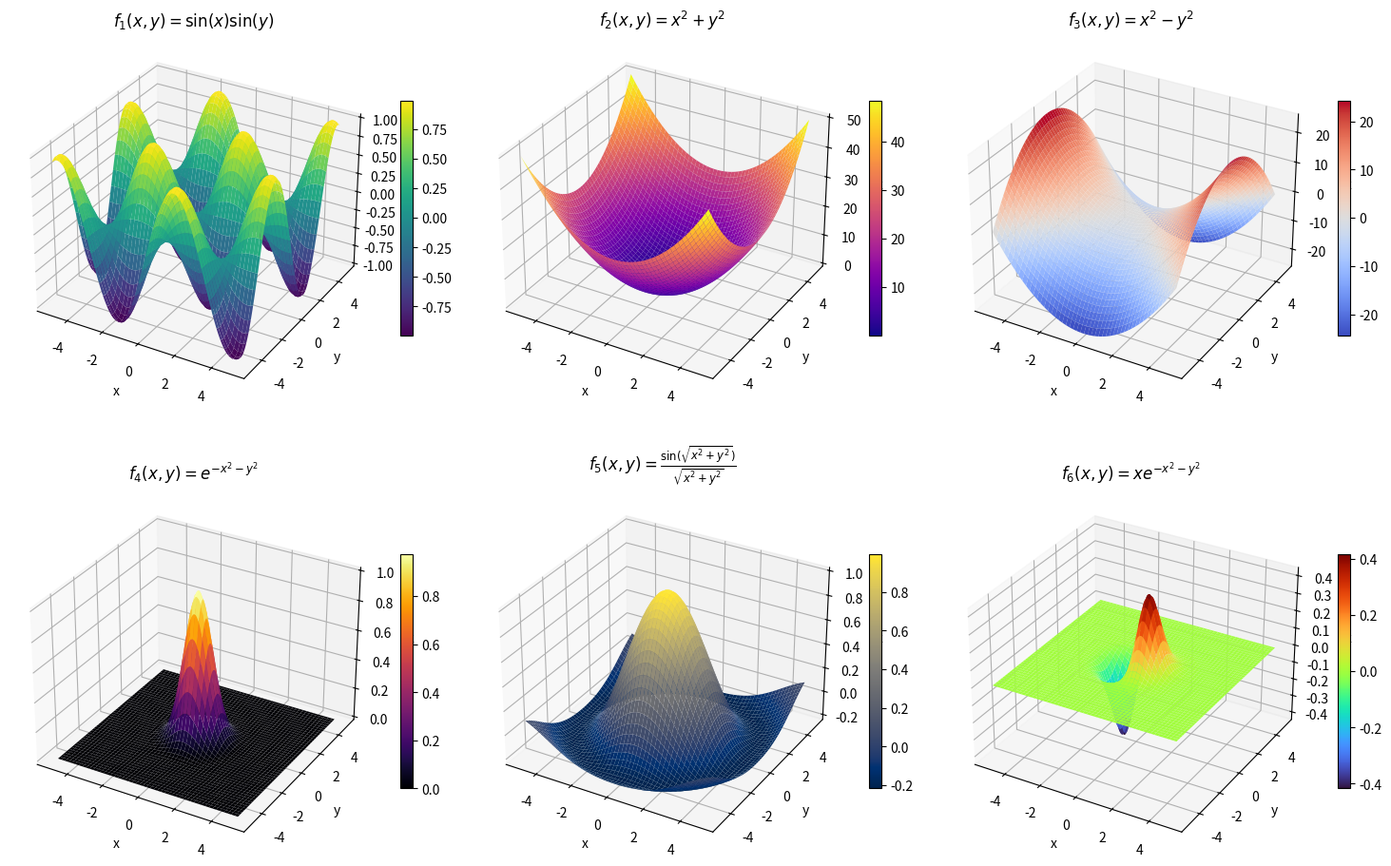

Here is the Python script that generated this plot:
import numpy as np
import matplotlib.pyplot as plt
from mpl_toolkits.mplot3d import Axes3D

# Domaine de définition
x = np.linspace(-5, 5, 200)
y = np.linspace(-5, 5, 200)
X, Y = np.meshgrid(x, y)

# Fonctions
Z1 = np.sin(X) * np.sin(Y)                    # a)
Z2 = X**2 + Y**2                              # b)
Z3 = X**2 - Y**2                              # c)
Z4 = np.exp(-(X**2 + Y**2))                   # d)

R = np.sqrt(X**2 + Y**2)
Z5 = np.ones_like(R)
mask = R > 1e-10
Z5[mask] = np.sin(R[mask]) / R[mask]          # e)

Z6 = X * np.exp(-(X**2 + Y**2))               # f)

functions = [
    (Z1, r"$f_1(x,y)=\sin(x)\sin(y)$"),
    (Z2, r"$f_2(x,y)=x^2+y^2$"),
    (Z3, r"$f_3(x,y)=x^2-y^2$"),
    (Z4, r"$f_4(x,y)=e^{-x^2-y^2}$"),
    (Z5, r"$f_5(x,y)=\frac{\sin(\sqrt{x^2+y^2})}{\sqrt{x^2+y^2}}$"),
    (Z6, r"$f_6(x,y)=xe^{-x^2-y^2}$")
]
colormaps = [
    "viridis",   # f1
    "plasma",    # f2
    "coolwarm",  # f3
    "inferno",   # f4
    "cividis",   # f5
    "turbo"      # f6
]

fig = plt.figure(figsize=(15, 10))

for i, ((Z, title), cmap) in enumerate(zip(functions, colormaps), start=1):
    ax = fig.add_subplot(2, 3, i, projection='3d')

    surf = ax.plot_surface(
        X, Y, Z,
        cmap=cmap,
        edgecolor='none'
    )

    ax.set_title(title, fontsize=12)
    ax.set_xlabel('x')
    ax.set_ylabel('y')
    ax.set_zlabel('z')

    fig.colorbar(surf, ax=ax, shrink=0.5)

plt.tight_layout()
plt.show()
